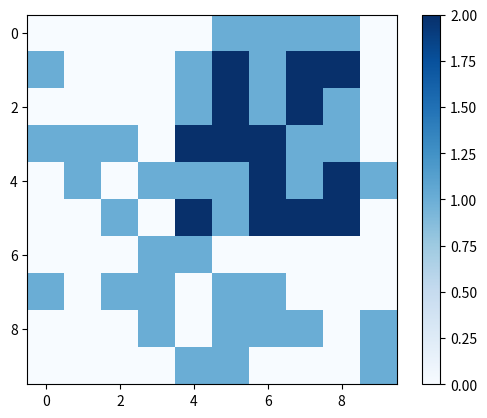

This chart was generated by the following Python code:
import matplotlib.pyplot as plt
import random
import math


class CityGrid:
    def __init__(self, n, m, coverage_threshold=0.3):
        self.n = n
        self.m = m
        self.grid = [[0] * m for _ in range(n)] 
        self.coverage_threshold = coverage_threshold
        self.place_obstructed_blocks()

    def place_obstructed_blocks(self):
        for i in range(self.n):
            for j in range(self.m):
                if random.random() < self.coverage_threshold:
                    self.grid[i][j] = 1 

    def display_grid(self):
        for row in self.grid:
            print(' '.join(str(cell) for cell in row))
            
    def place_tower(self, i, j, tower_range):
        for row in range(max(0, i - tower_range), min(self.n, i + tower_range + 1)):
            for col in range(max(0, j - tower_range), min(self.m, j + tower_range + 1)):
                if self.grid[row][col] == 0:
                    self.grid[row][col] = 2

    def visualize_coverage(self):
        plt.imshow(self.grid, cmap='Blues')
        plt.colorbar()
        plt.show()
    def find_coverage(self):
        towers = []
        for i in range(self.n):
            for j in range(self.m):
                if self.grid[i][j] == 0:
                    self.place_tower(i, j, 1)
                    towers.append((i, j))

        return towers
    def calculate_distance(self, tower1, tower2):
        x1, y1 = tower1
        x2, y2 = tower2
        return math.sqrt((x2 - x1) ** 2 + (y2 - y1) ** 2)

    def find_reliable_path(self, tower1, tower2):
        if tower1 == tower2:
            return [tower1]

        path = [tower1, tower2]
        return path

    def visualize_path(self, path):
        plt.imshow(self.grid, cmap='Blues')
        plt.colorbar(mappable=[0, 1, 2], ax=['Unobstructed', 'Obstructed', 'Tower Coverage'])
        plt.plot([pos[1] + 0.5 for pos in path], [pos[0] + 0.5 for pos in path], 'r.-')
        plt.show()
    # def find_coverage(self, tower_cost, budget):
    #     towers = []
    #     remaining_budget = budget

    #     while remaining_budget >= min(tower_cost.values()):
    #         best_coverage_increase = 0
    #         best_tower = None

    #         for i in range(self.n):
    #             for j in range(self.m):
    #                 if self.grid[i][j] == 0:
    #                     coverage_increase = self.calculate_coverage_increase(i, j, towers)
    #                     if coverage_increase > best_coverage_increase and tower_cost[(i, j)] <= remaining_budget:
    #                         best_coverage_increase = coverage_increase
    #                         best_tower = (i, j)

    #         if best_tower is None:
    #             break

    #         self.place_tower(best_tower[0], best_tower[1], 1)
    #         towers.append(best_tower)
    #         remaining_budget -= tower_cost[best_tower]

    #     return towers

    # def calculate_coverage_increase(self, i, j, towers):
    #     coverage_increase = 0
    #     for tower in towers:
    #         if self.calculate_distance((i, j), tower) <= 1:
    #             coverage_increase -= 1

    #     return coverage_increase

city = CityGrid(10, 10)
city.display_grid()

city.place_tower(3, 6, 2)
city.visualize_coverage()